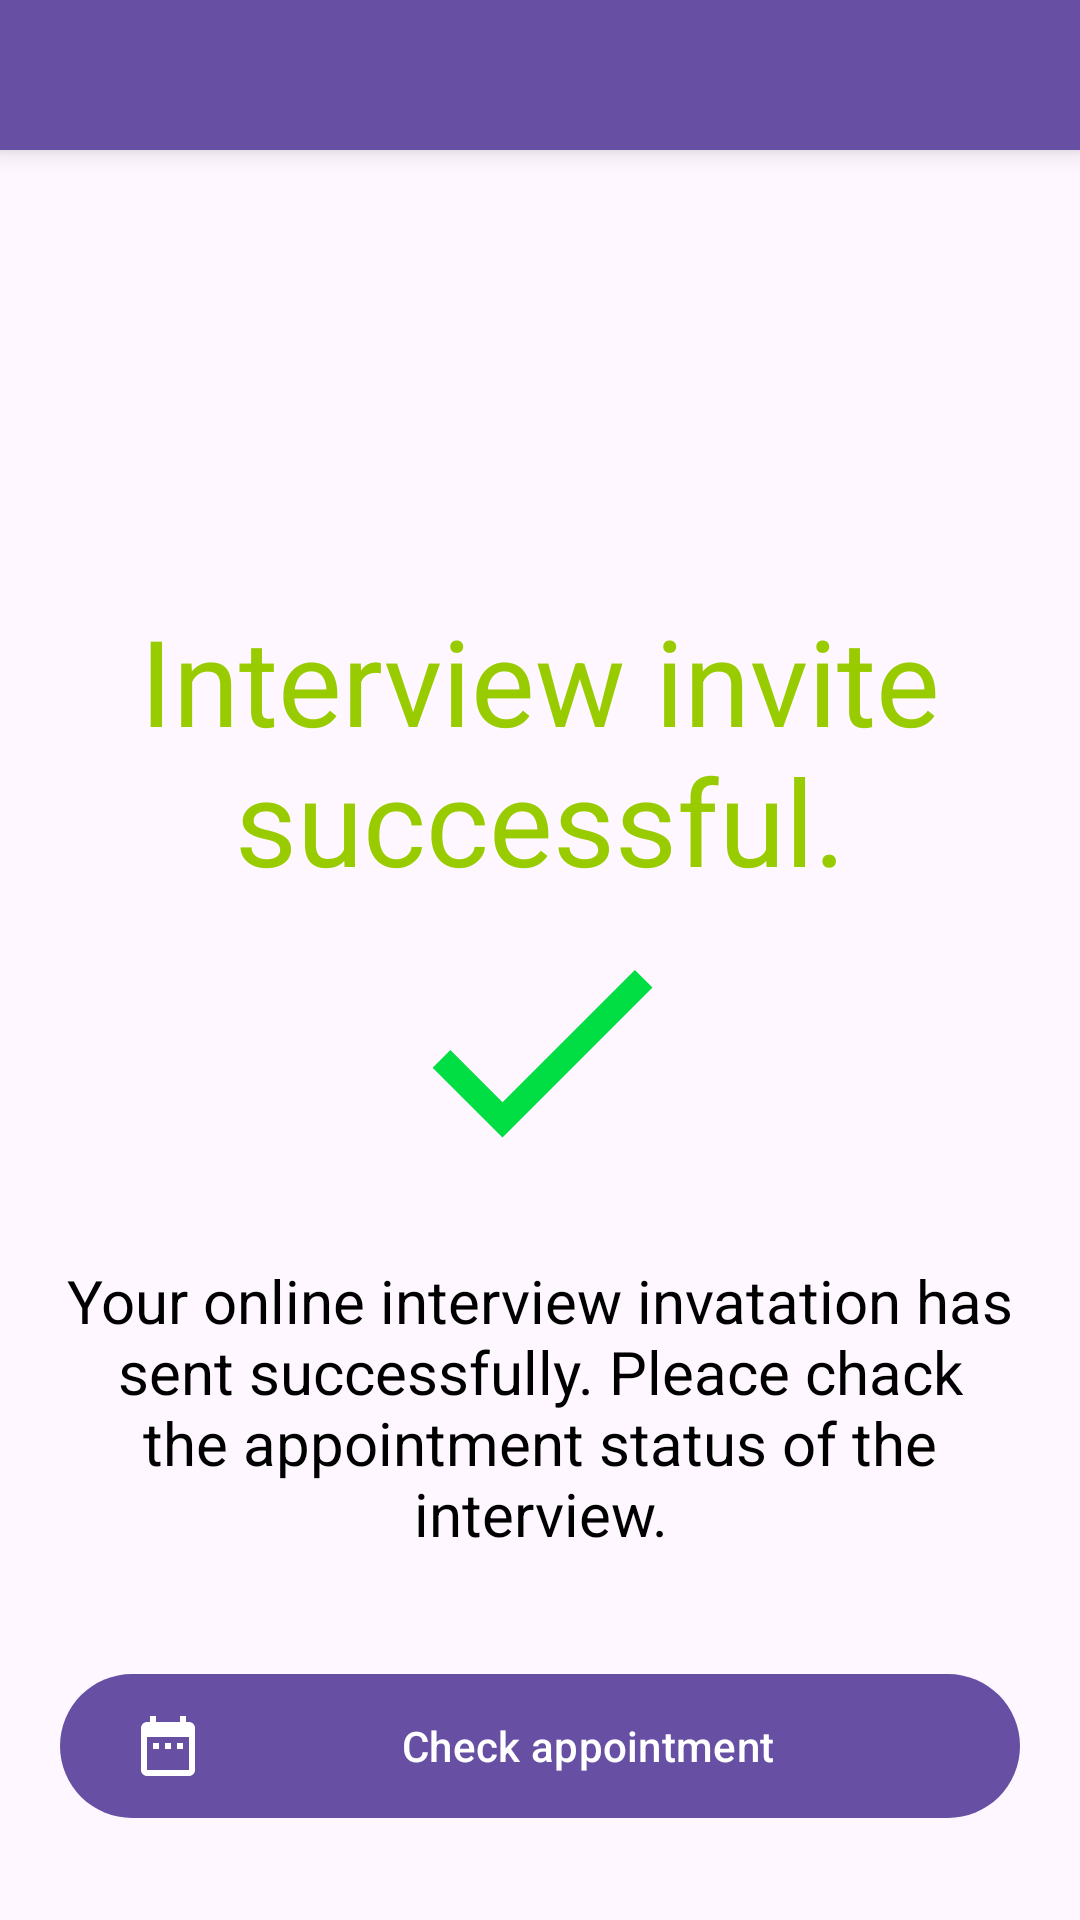

Produce the Android XML layout that renders to this screen, including the resource entries it uses.
<!-- AndroidManifest.xml: application theme Theme.Material3.Light -->
<!-- res/layout/activity_interview_time_invited.xml -->
<?xml version="1.0" encoding="utf-8"?>
<LinearLayout xmlns:android="http://schemas.android.com/apk/res/android"
    xmlns:app="http://schemas.android.com/apk/res-auto"
    xmlns:tools="http://schemas.android.com/tools"
    android:id="@+id/main"
    android:layout_width="match_parent"
    android:layout_height="match_parent"
    android:orientation="vertical"
    android:gravity="center_horizontal"
    tools:context=".activities.InterviewTimeInvitedActivity">

    <RelativeLayout
        android:orientation="horizontal"
        android:layout_width="match_parent"
        android:layout_height="150px"
        android:background="@color/surface_tint"
        android:gravity="center_vertical"
        android:padding="5dp"
        android:elevation="5dp">


    </RelativeLayout>

    <TextView
        android:layout_width="wrap_content"
        android:layout_height="wrap_content"
        android:text="Interview invite successful."
        android:textColor="@color/green"
        android:textSize="40dp"
        android:gravity="center"
        android:layout_marginTop="150dp"
        android:layout_marginHorizontal="20dp"/>

    <ImageView
        android:layout_width="100dp"
        android:layout_height="100dp"
        android:src="@drawable/baseline_check_24"/>

    <TextView
        android:layout_width="wrap_content"
        android:layout_height="wrap_content"
        android:text="Your online interview invatation has sent successfully. Pleace chack the appointment status of the interview."
        android:textColor="@color/black"
        android:textSize="20dp"
        android:gravity="center"
        android:layout_marginTop="20dp"
        android:layout_marginHorizontal="20dp"/>

    <Button
        android:id="@+id/btnGoToAppointment"
        android:layout_width="match_parent"
        android:layout_height="wrap_content"
        android:gravity="center"
        android:layout_marginHorizontal="20dp"
        android:layout_marginTop="40dp"
        android:background="@drawable/button"
        android:drawableLeft="@drawable/icon_date_write"
        android:text="Check appointment"
        android:textColor="@color/white"/>

    <Button
        android:id="@+id/btnGoToJobList"
        android:layout_width="match_parent"
        android:layout_height="wrap_content"
        android:gravity="center"
        android:layout_marginHorizontal="20dp"
        android:layout_marginTop="40dp"
        android:background="@drawable/button"
        android:drawableLeft="@drawable/search_icon_white"
        android:text="Find other helpers"
        android:textColor="@color/white"/>


</LinearLayout>
<!-- resources referenced by this layout -->
<resources>
  <color name="black">#FF000000</color>
  <color name="green">@android:color/holo_green_light</color>
  <color name="surface_tint">#6750A4</color>
  <color name="white">#FFFFFFFF</color>
  <!-- drawable baseline_check_24 (drawable) -->
  <vector xmlns:android="http://schemas.android.com/apk/res/android" android:height="24dp" android:tint="#00DE43" android:viewportHeight="24" android:viewportWidth="24" android:width="24dp">
        
      <path android:fillColor="@android:color/white" android:pathData="M9,16.17L4.83,12l-1.42,1.41L9,19 21,7l-1.41,-1.41z"/>
      
  </vector>
  <!-- drawable button (drawable) -->
  <?xml version="1.0" encoding="utf-8"?>
  <shape xmlns:android="http://schemas.android.com/apk/res/android">
      <solid android:color="@color/surface_tint" />
      <corners android:radius="300dp"/>
  </shape>
  <!-- drawable icon_date_write (drawable) -->
  <vector xmlns:android="http://schemas.android.com/apk/res/android" android:height="24dp" android:tint="@color/white" android:viewportHeight="24" android:viewportWidth="24" android:width="24dp">
        
      <path android:fillColor="@color/white" android:pathData="M9,11L7,11v2h2v-2zM13,11h-2v2h2v-2zM17,11h-2v2h2v-2zM19,4h-1L18,2h-2v2L8,4L8,2L6,2v2L5,4c-1.11,0 -1.99,0.9 -1.99,2L3,20c0,1.1 0.89,2 2,2h14c1.1,0 2,-0.9 2,-2L21,6c0,-1.1 -0.9,-2 -2,-2zM19,20L5,20L5,9h14v11z"/>
      
  </vector>
</resources>
